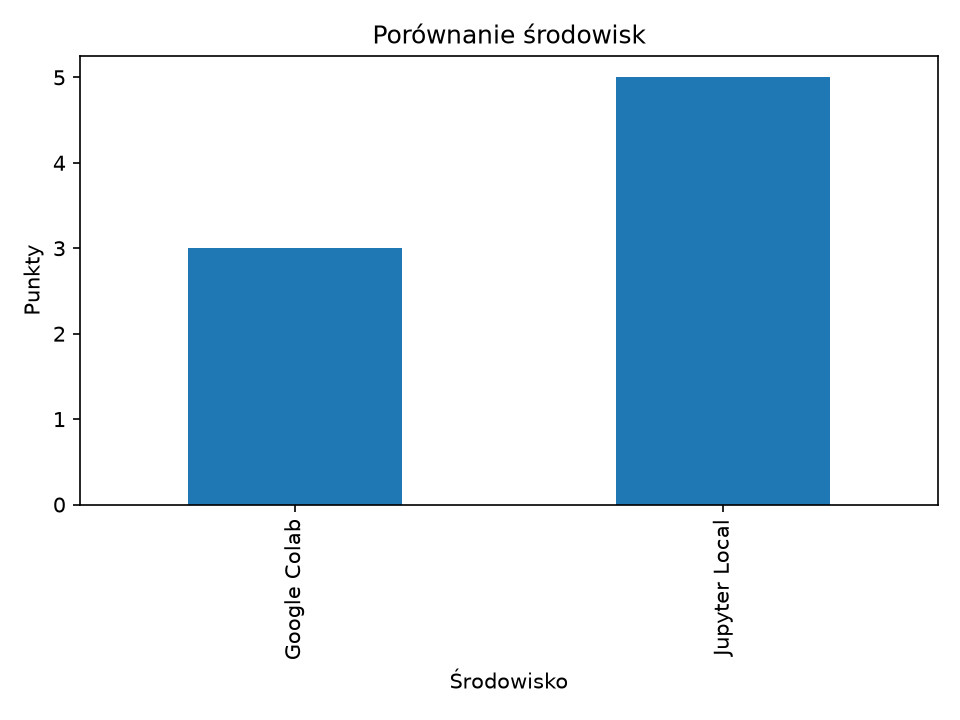

The table this chart was drawn from, first rows:
Feature, Google Colab, Jupyter Local
Koszt, Darmowy / płatne plany, Koszt własnego sprzętu
Dostęp do GPU, Tak, Jeśli komputer ma GPU
Praca offline, Nie, Tak
Limity czasowe, Tak, Brak
Kontrola środowiska, Ograniczona, Pełna
